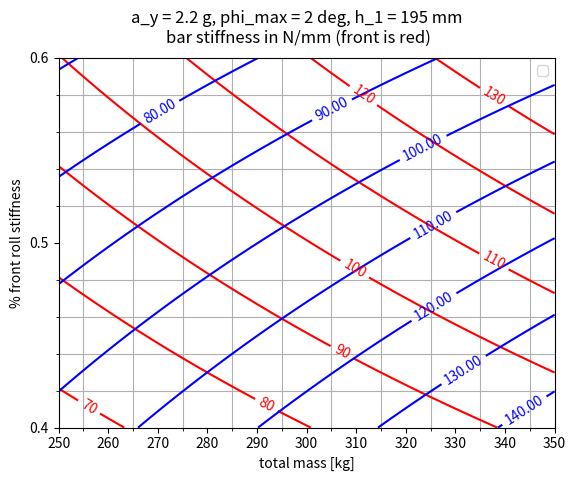

This figure's Python source: (Note: this script raises an exception after producing the figure.)
#!/usr/bin/env python3
# -*- coding: utf-8 -*-
"""
[redacted]
raideur barre anti roulis
"""

import numpy as np

from matplotlib import gridspec
import matplotlib.pyplot as plt
import matplotlib.ticker as ticker

g = 9.807 #m/s^2
deg = np.pi/180 #rad
lbf_in = g * 1e3 /55.997 #N/m


#%% constants
s_sF = 270e-3 #m
k_sF=43818 #N/m
u_sF=473e-3 #m/rad
s_tF=627e-3 #m
k_tF=90000 #N/m
s_bF=245e-3 #m
u_bF = 6.56e-3*180/np.pi #m/rad
s_sR=340e-3 #N
k_sR=43818 #N/m
u_sR=505e-3 #m/rad
s_tR=600e-3 #m
k_tR=90000 #N/m
s_bR=228e-3 #m
u_bR = 6.8e-3*180/np.pi #m/rad
h_1 = 195e-3 #m

#%%
p_max = 2 *deg #rad
m = np.linspace(250, 350) #kg
a = np.linspace(0.4,0.6)
a_y = 2.2 #g m/s^2

#%% raideurs statiques
k_spF = 2*s_sF*k_sF*u_sF
k_tpF = 2*s_tF**2*k_tF
k_0pF = (1/k_spF+1/k_tpF)**-1

k_spR = 2*s_sR*k_sR*u_sR
k_tpR = 2*s_tR**2*k_tR
k_0pR = (1/k_spR+1/k_tpR)**-1

#%% calculus

M, A = np.meshgrid(m, a)

k_p =  M*g * h_1 * (a_y/(p_max)+1)

k_bpF = A * k_p #Nm/rad
k_bF = k_bpF/(2*s_bF*u_bF)

k_bpR = (1-A) *k_p 
k_bR = k_bpR/(2*s_bR*u_bR)

#%% plot A FAIRE
fig = plt.figure(); pos = gridspec.GridSpec(1, 1)[0]
ax0 = fig.add_subplot(pos)

fig.suptitle('a_y = 2.2 g, phi_max = 2 deg, h_1 = 195 mm \nbar stiffness in N/mm (front is red)')

#ax0.plot(m, fk_p(a), label='{} g'.format(str(a)))

cs = ax0.contour(m, a, k_bF*1e-3, levels=np.arange(0,300,10) , colors='r')
ax0.clabel(cs , inline=1, fmt='%1.0f')

cs = ax0.contour(m, a, k_bR*1e-3, levels = np.arange(0,300,10), colors='b')
ax0.clabel(cs , inline=1, fmt='%1.2f')


ax0.set_xlabel('total mass [kg]')
ax0.set_ylabel('% front roll stiffness')
ax0.legend()
ax0.grid(which="minor")

#x-ticks
ax0.xaxis.set_major_locator(ticker.MultipleLocator(10))
ax0.xaxis.set_minor_locator(ticker.MultipleLocator(5))
#y-ticks
ax0.yaxis.set_major_locator(ticker.MultipleLocator(10e-2))
ax0.yaxis.set_minor_locator(ticker.MultipleLocator(2e-2))

#%% save
plt.savefig(filename='bar_v02.pdf', format='pdf')
